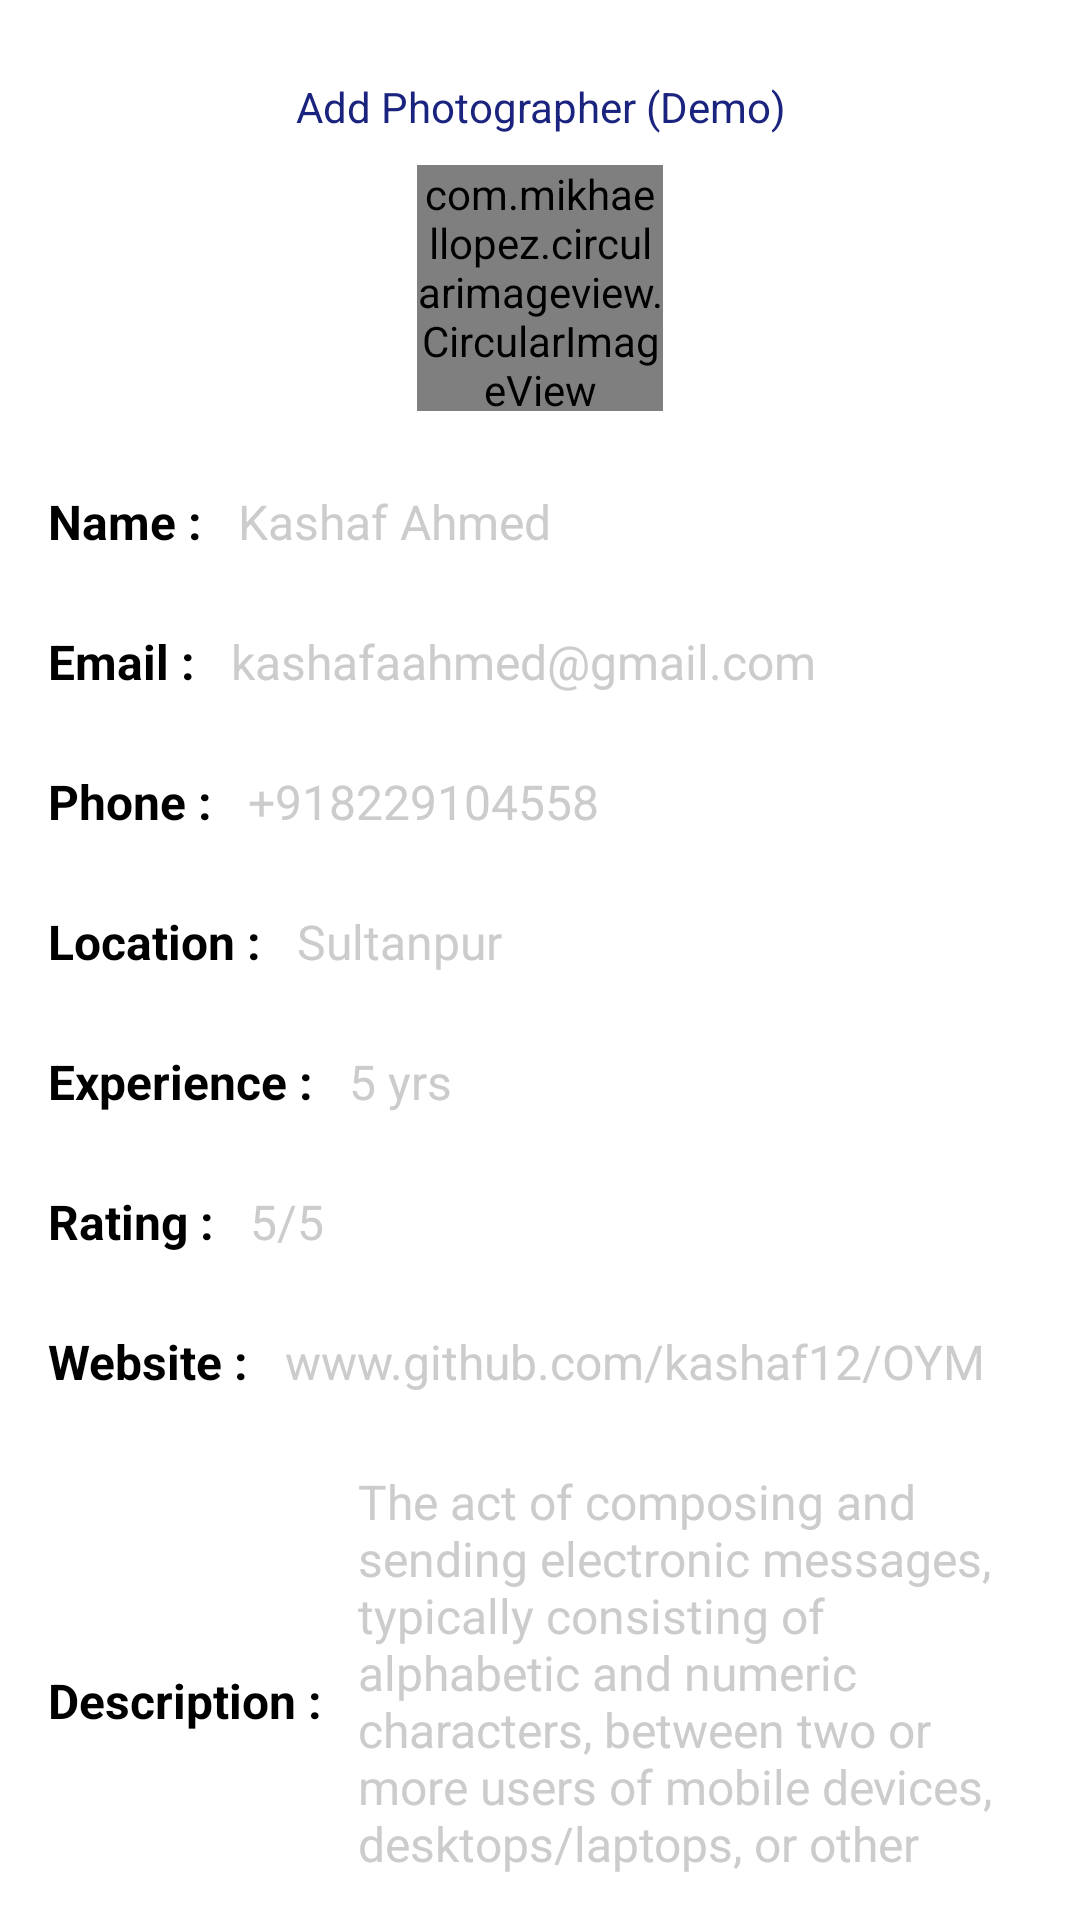

Produce the Android XML layout that renders to this screen, including the resource entries it uses.
<!-- AndroidManifest.xml: application theme AppTheme.Dark -->
<!-- res/layout/photographer_dialog.xml -->
<?xml version="1.0" encoding="utf-8"?>
<LinearLayout
    android:id="@+id/parent_ll"
    xmlns:android="http://schemas.android.com/apk/res/android"
    android:layout_width="match_parent"
    android:layout_height="wrap_content"
    android:orientation="vertical"
    android:background="@color/accent"
    android:padding="16dp"
    >
    <TextView
        android:layout_width="match_parent"
        android:layout_height="wrap_content"
        android:text="Add Photographer (Demo)"
        android:gravity="center"
        android:textColor="@color/primary_dark"
        android:layout_margin="10dp"/>
    <com.mikhaellopez.circularimageview.CircularImageView
        android:id="@+id/ph_profile_image_upload"
        android:layout_width="82dp"
        android:layout_height="82dp"
        android:layout_gravity="center"
        android:src="@drawable/blank_profile_picture_973460_960_720"/>

    <ScrollView
        android:id="@+id/scroll_view"
        android:layout_width="match_parent"
        android:layout_height="wrap_content"
        android:layout_marginTop="16dp">
    <LinearLayout
        android:layout_width="wrap_content"
        android:layout_height="wrap_content"
        android:orientation="vertical">
    <LinearLayout
        android:layout_width="wrap_content"
        android:layout_height="wrap_content"
        android:orientation="horizontal"
        android:layout_marginBottom="8dp">
   <TextView
       android:layout_width="wrap_content"
       android:layout_height="wrap_content"
       android:text="Name :"
       android:textSize="16sp"
       android:textStyle="bold"
       android:textColor="@android:color/black"/>
    <EditText
        android:id="@+id/ph_name_upload"
        android:layout_width="wrap_content"
        android:layout_height="wrap_content"
        android:hint="Kashaf Ahmed"
        android:inputType="textPersonName"
        android:textColorHint="@color/iron"
        android:textColor="@android:color/black"
        android:layout_marginStart="8dp"
        android:textSize="16sp"
        />

    </LinearLayout>
    <LinearLayout
        android:layout_width="wrap_content"
        android:layout_height="wrap_content"
        android:orientation="horizontal"
        android:layout_marginBottom="8dp">
        <TextView
            android:layout_width="wrap_content"
            android:layout_height="wrap_content"
            android:text="Email :"
            android:textSize="16sp"
            android:textStyle="bold"
            android:textColor="@android:color/black"/>
        <EditText
            android:id="@+id/ph_email_upload"
            android:layout_width="wrap_content"
            android:layout_height="wrap_content"
            android:hint="kashafaahmed@gmail.com"
            android:inputType="textEmailAddress"
            android:textColorHint="@color/iron"
            android:textColor="@android:color/black"
            android:layout_marginStart="8dp"
            android:textSize="16sp"
            />

    </LinearLayout>
    <LinearLayout
        android:layout_width="wrap_content"
        android:layout_height="wrap_content"
        android:orientation="horizontal"
        android:layout_marginBottom="8dp">
        <TextView
            android:layout_width="wrap_content"
            android:layout_height="wrap_content"
            android:text="Phone :"
            android:textSize="16sp"
            android:textStyle="bold"
            android:textColor="@android:color/black"/>
        <EditText
            android:id="@+id/ph_phone_upload"
            android:layout_width="wrap_content"
            android:layout_height="wrap_content"
            android:hint="+918229104558"
            android:inputType="phone"
            android:textColorHint="@color/iron"
            android:textColor="@android:color/black"
            android:layout_marginStart="8dp"
            android:textSize="16sp"
            />

    </LinearLayout>
    <LinearLayout
        android:layout_width="wrap_content"
        android:layout_height="wrap_content"
        android:orientation="horizontal"
        android:layout_marginBottom="8dp">
        <TextView
            android:layout_width="wrap_content"
            android:layout_height="wrap_content"
            android:text="Location :"
            android:textSize="16sp"
            android:textStyle="bold"
            android:textColor="@android:color/black"/>
        <EditText
            android:id="@+id/ph_location_upload"
            android:layout_width="wrap_content"
            android:layout_height="wrap_content"
            android:hint="Sultanpur"
            android:inputType="text"
            android:textColorHint="@color/iron"
            android:textColor="@android:color/black"
            android:layout_marginStart="8dp"
            android:textSize="16sp"
            />

    </LinearLayout>

    <LinearLayout
        android:layout_width="wrap_content"
        android:layout_height="wrap_content"
        android:orientation="horizontal"
        android:layout_marginBottom="8dp">
        <TextView
            android:layout_width="wrap_content"
            android:layout_height="wrap_content"
            android:text="Experience :"
            android:textSize="16sp"
            android:textStyle="bold"
            android:textColor="@android:color/black"/>
        <EditText
            android:id="@+id/ph_experience_upload"
            android:layout_width="wrap_content"
            android:layout_height="wrap_content"
            android:hint="5 yrs"
            android:inputType="text"
            android:textColorHint="@color/iron"
            android:textColor="@android:color/black"
            android:layout_marginStart="8dp"
            android:textSize="16sp"
            />

    </LinearLayout>
    <LinearLayout
        android:layout_width="wrap_content"
        android:layout_height="wrap_content"
        android:orientation="horizontal"
        android:layout_marginBottom="8dp">
        <TextView
            android:layout_width="wrap_content"
            android:layout_height="wrap_content"
            android:text="Rating :"
            android:textSize="16sp"
            android:textStyle="bold"
            android:textColor="@android:color/black"/>
        <EditText
            android:id="@+id/ph_rating_upload"
            android:layout_width="wrap_content"
            android:layout_height="wrap_content"
            android:hint="5/5"
            android:inputType="number"
            android:textColorHint="@color/iron"
            android:textColor="@android:color/black"
            android:layout_marginStart="8dp"
            android:textSize="16sp"
            />

    </LinearLayout>
    <LinearLayout
        android:layout_width="wrap_content"
        android:layout_height="wrap_content"
        android:orientation="horizontal"
        android:layout_marginBottom="8dp">
        <TextView
            android:layout_width="wrap_content"
            android:layout_height="wrap_content"
            android:text="Website :"
            android:textSize="16sp"
            android:textStyle="bold"
            android:textColor="@android:color/black"/>
        <EditText
            android:id="@+id/ph_website_upload"
            android:layout_width="wrap_content"

            android:layout_height="wrap_content"
            android:hint="www.github.com/kashaf12/OYM"
            android:textColorHint="@color/iron"
            android:inputType="text"
            android:textColor="@android:color/black"
            android:layout_marginStart="8dp"
            android:textSize="16sp"
            />

    </LinearLayout>
    <LinearLayout
        android:layout_width="wrap_content"
        android:layout_height="wrap_content"
        android:orientation="horizontal"
        android:layout_marginBottom="8dp">
        <TextView
            android:layout_width="wrap_content"
            android:layout_height="wrap_content"
            android:text="Description :"
            android:textSize="16sp"
            android:textStyle="bold"
            android:textColor="@android:color/black"/>
        <EditText
            android:id="@+id/ph_description_upload"
            android:layout_width="wrap_content"
            android:layout_height="wrap_content"
            android:hint="The act of composing and sending electronic messages, typically consisting of alphabetic and numeric characters, between two or more users of mobile devices, desktops/laptops, or other type of compatible computer."
            android:textColorHint="@color/iron"
            android:textColor="@android:color/black"
            android:layout_marginStart="8dp"
            android:textSize="16sp"
            />

    </LinearLayout>
        <View
            android:id="@+id/divider_one"
            android:layout_width="match_parent"
            android:layout_height="2dip"
            android:layout_below="@+id/us_email"
            android:layout_marginTop="15dp"
            android:background="#447e7e7e" />
        <TextView
            android:layout_width="wrap_content"
            android:layout_height="wrap_content"
            android:text="Upload Your Best Clicks"
            android:layout_gravity="center"
            android:textColor="@color/primary_dark"
            android:layout_margin="8dp"/>
        <HorizontalScrollView
            android:layout_width="match_parent"
            android:layout_height="wrap_content">
    <LinearLayout
        android:layout_width="wrap_content"
        android:layout_height="wrap_content"
        android:orientation="horizontal"
        >
        <ImageView
            android:id="@+id/ph_image_1_upload"
            android:layout_width="80dp"
            android:layout_height="80dp"
            android:layout_marginEnd="8dp"
            android:background="@color/iron"
            android:src="@drawable/baseline_add_white_24"

            />


        <ImageView
            android:id="@+id/ph_image_2_upload"
            android:layout_width="80dp"
            android:layout_height="80dp"
            android:layout_marginEnd="8dp"

            android:background="@color/iron"
            android:src="@drawable/baseline_add_white_24"
            />

        <ImageView
            android:id="@+id/ph_image_3_upload"
            android:layout_width="80dp"
            android:layout_height="80dp"
            android:layout_marginEnd="8dp"
            android:background="@color/iron"
            android:src="@drawable/baseline_add_white_24"
            />
        <ImageView
            android:id="@+id/ph_image_4_upload"
            android:layout_width="80dp"
            android:layout_height="80dp"
            android:background="@color/iron"
            android:src="@drawable/baseline_add_white_24"
            />

    </LinearLayout>
        </HorizontalScrollView>
    <LinearLayout
        android:layout_width="match_parent"
        android:layout_height="wrap_content"
        android:orientation="horizontal"
        android:layout_marginTop="8dp"
        android:layout_marginBottom="8dp">
        <Button
            android:id="@+id/ph_publish_upload"
            android:layout_gravity="center"
            android:textAlignment="center"
            android:layout_width="match_parent"
            android:background="@drawable/button"
            android:layout_height="match_parent"
            android:text="Publish"
            android:textColor="@color/accent"
            android:layout_marginStart="8dp"
            android:textSize="16sp"
            />
    </LinearLayout>
</LinearLayout>
    </ScrollView>
</LinearLayout>
<!-- resources referenced by this layout -->
<resources>
  <color name="accent">#FFFFFF</color>
  <color name="iron">#CCCCCC</color>
  <color name="primary_dark">#1A237E</color>
  <style name="AppTheme.Dark" parent="Theme.AppCompat.NoActionBar">
          <item name="colorPrimary">@color/primary</item>
          <item name="colorPrimaryDark">@color/primary_dark</item>
          <item name="colorAccent">@color/accent</item>
          <item name="android:windowBackground">@color/primary</item>
          <item name="android:textColorHint">@color/iron</item>
          <item name="colorButtonNormal">@color/primary_dark</item>
      </style>
  <color name="primary">#0D47A1</color>
</resources>
